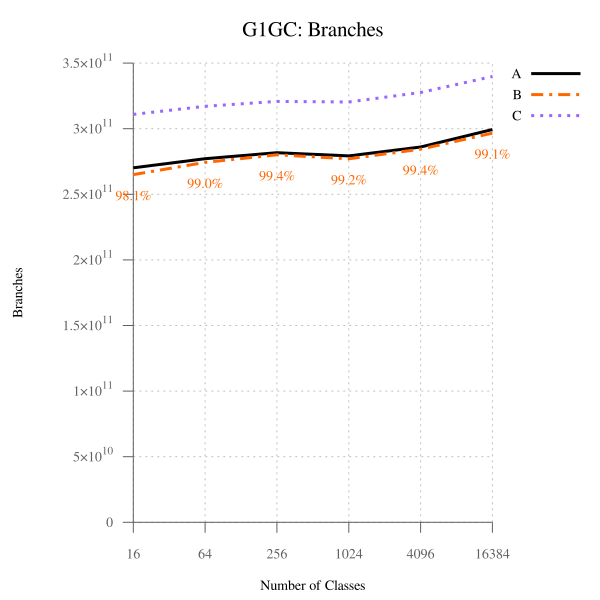

The data file committed next to this chart (first rows):
num_classes, A, B, B-to-A, C, C-to-A
16, 270193703760, 265001388284, 98.08, 310907418980, 115.1, 
64, 277111648573, 274344057090, 99.00, 317041533074, 114.4, 
256, 281695270972, 280078309092, 99.43, 320828397038, 113.9, 
1024, 279291044614, 277021258687, 99.19, 320355327814, 114.7, 
4096, 286088400845, 284344991367, 99.39, 327614230800, 114.5, 
16384, 299387630192, 296663700024, 99.09, 339763346141, 113.5, 
